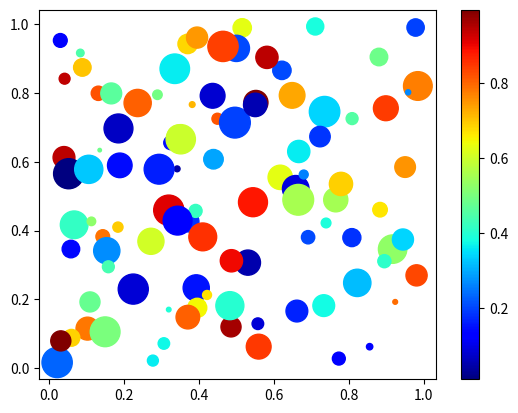

The matplotlib source for this figure:
import numpy as np
import matplotlib.pyplot as plt

# Replace '1234' in the bracket with your numeric ID
np.random.seed(1204197)

n = 100
x = np.random.random(n)
y = np.random.random(n)
c = np.random.random(n)  # color of points
s = 500 * np.random.random(n)  # size of points

fig, ax = plt.subplots()
im = ax.scatter(x, y, c=c, s=s, cmap=plt.cm.jet)

# Add a colorbar
fig.colorbar(im, ax=ax)

# save the figure
plt.savefig('plot_rnd.png')
plt.show()